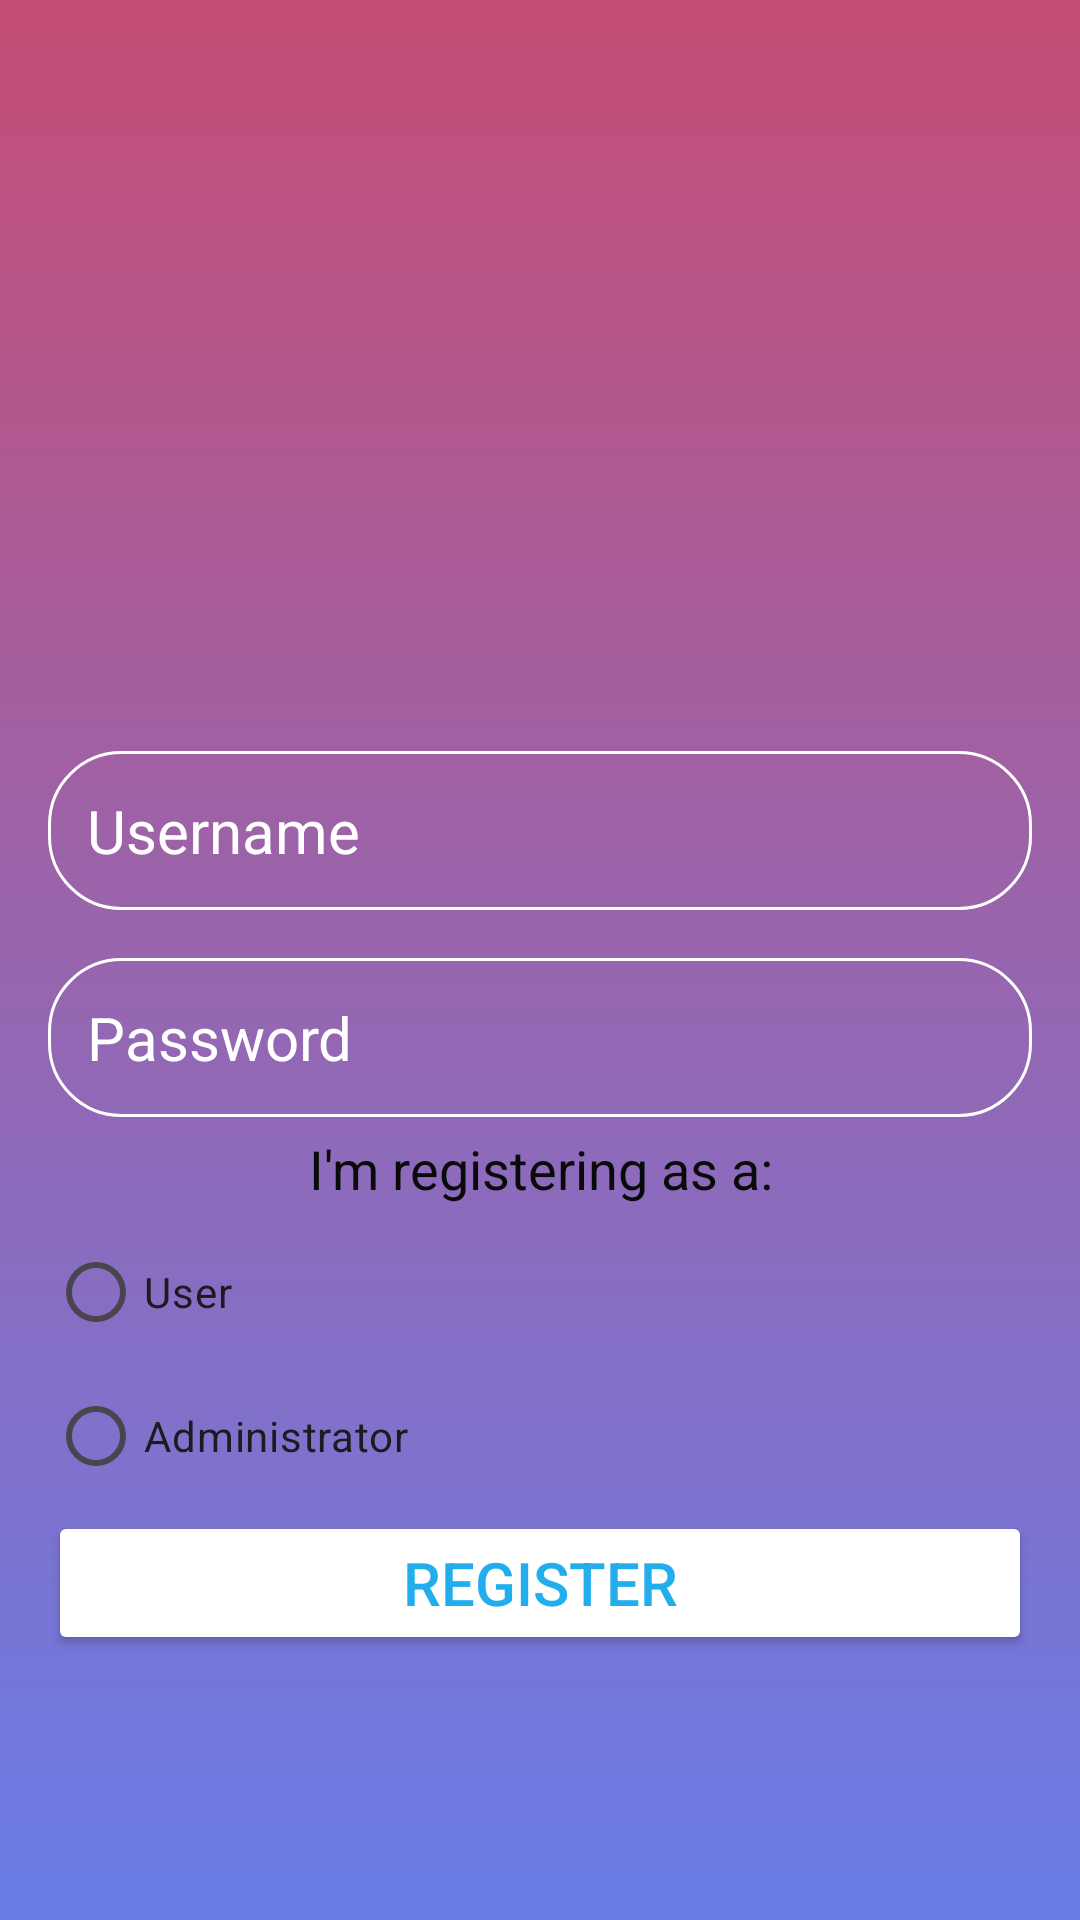

The Android layout XML behind this screen, and the referenced resources:
<!-- AndroidManifest.xml: application theme Theme.RecycleProject -->
<!-- res/layout/register_fragment.xml -->
<?xml version="1.0" encoding="utf-8"?>
<RelativeLayout xmlns:android="http://schemas.android.com/apk/res/android"
    xmlns:app="http://schemas.android.com/apk/res-auto"
    xmlns:tools="http://schemas.android.com/tools"
    android:layout_width="match_parent"
    android:layout_height="match_parent"
    android:background="@drawable/login_background"
    android:gravity="center"
    android:padding="16dp"
    tools:context=".RegisterActivity">

    <ImageView
        android:contentDescription="@string/GoBack"
        android:id="@+id/back_arrow"
        android:layout_width="41dp"
        android:layout_height="35dp"
        android:layout_alignParentTop="true"
        android:layout_marginStart="0dp"
        android:layout_marginTop="0dp"
        android:layout_marginEnd="0dp"
        android:layout_marginBottom="0dp"
        android:onClick="onClickBack"
        android:src="@drawable/back_black" />

    <LinearLayout
        android:layout_width="match_parent"
        android:layout_height="wrap_content"
        android:gravity="center"
        android:orientation="vertical">

        <ImageView
            android:layout_width="130dp"
            android:layout_height="130dp"
            android:src="@drawable/icon_account_circle"

            />

        <EditText
            android:id="@+id/finalUsername"
            android:layout_width="match_parent"
            android:layout_height="wrap_content"
            android:layout_marginTop="32dp"
            android:background="@drawable/rounded_corner"
            android:hint="Username"
            android:inputType="text"
            android:padding="13dp"
            android:textColor="@color/white"
            android:textColorHint="@color/white"
            android:textSize="20sp" />

        <EditText
            android:id="@+id/finalPassword"
            android:layout_width="match_parent"
            android:layout_height="wrap_content"
            android:layout_marginTop="16dp"
            android:background="@drawable/rounded_corner"
            android:hint="Password"
            android:inputType="textPassword"
            android:padding="13dp"
            android:textColor="@color/white"
            android:textColorHint="@color/white"
            android:textSize="20sp" />

        <TextView
            android:id="@+id/textreg"
            android:layout_width="match_parent"
            android:layout_height="wrap_content"
            android:padding="5dp"
            android:text="I'm registering as a:"
            android:textAlignment="center"
            android:textColor="#0B0A0A"
            android:textSize="18dp" />

        <RadioGroup
            android:id="@+id/userType"
            android:layout_width="match_parent"
            android:layout_height="match_parent">

            <RadioButton
                android:id="@+id/selectUser"
                android:layout_width="match_parent"
                android:layout_height="match_parent"
                android:text="User"></RadioButton>

            <RadioButton
                android:id="@+id/selectAdmin"
                android:layout_width="match_parent"
                android:layout_height="match_parent"
                android:text="Administrator"></RadioButton>

        </RadioGroup>

        <Button
            android:id="@+id/finalRegisterBtn"
            android:layout_width="match_parent"
            android:layout_height="wrap_content"
            android:layout_marginTop="1sp"
            android:backgroundTint="@color/white"
            android:onClick="onClickReg"
            android:padding="10dp"
            android:text="Register"
            android:textColor="#22AEED"
            android:textSize="20sp" />


    </LinearLayout>


</RelativeLayout>
<!-- resources referenced by this layout -->
<resources>
  <color name="white">#FFFFFFFF</color>
  <!-- drawable login_background (drawable) -->
  <?xml version="1.0" encoding="utf-8"?>
  <shape xmlns:android="http://schemas.android.com/apk/res/android">
  
      <gradient android:type="linear" android:angle="90"
          android:startColor="#697DE8"   android:endColor="#C54D75"></gradient>
  </shape>
  <!-- drawable rounded_corner (drawable) -->
  <?xml version="1.0" encoding="utf-8"?>
  <shape xmlns:android="http://schemas.android.com/apk/res/android"
  
      android:shape="rectangle"
      >
      <corners android:radius="24dp"/>
      <stroke android:width="1dip"  android:color="@color/white"/>
  
  
  </shape>
  <string name="GoBack">Back</string>
  <style name="Theme.RecycleProject" parent="Base.Theme.RecycleProject" />
  <style name="Base.Theme.RecycleProject" parent="Theme.Material3.DayNight.NoActionBar">
          
          
      </style>
</resources>
